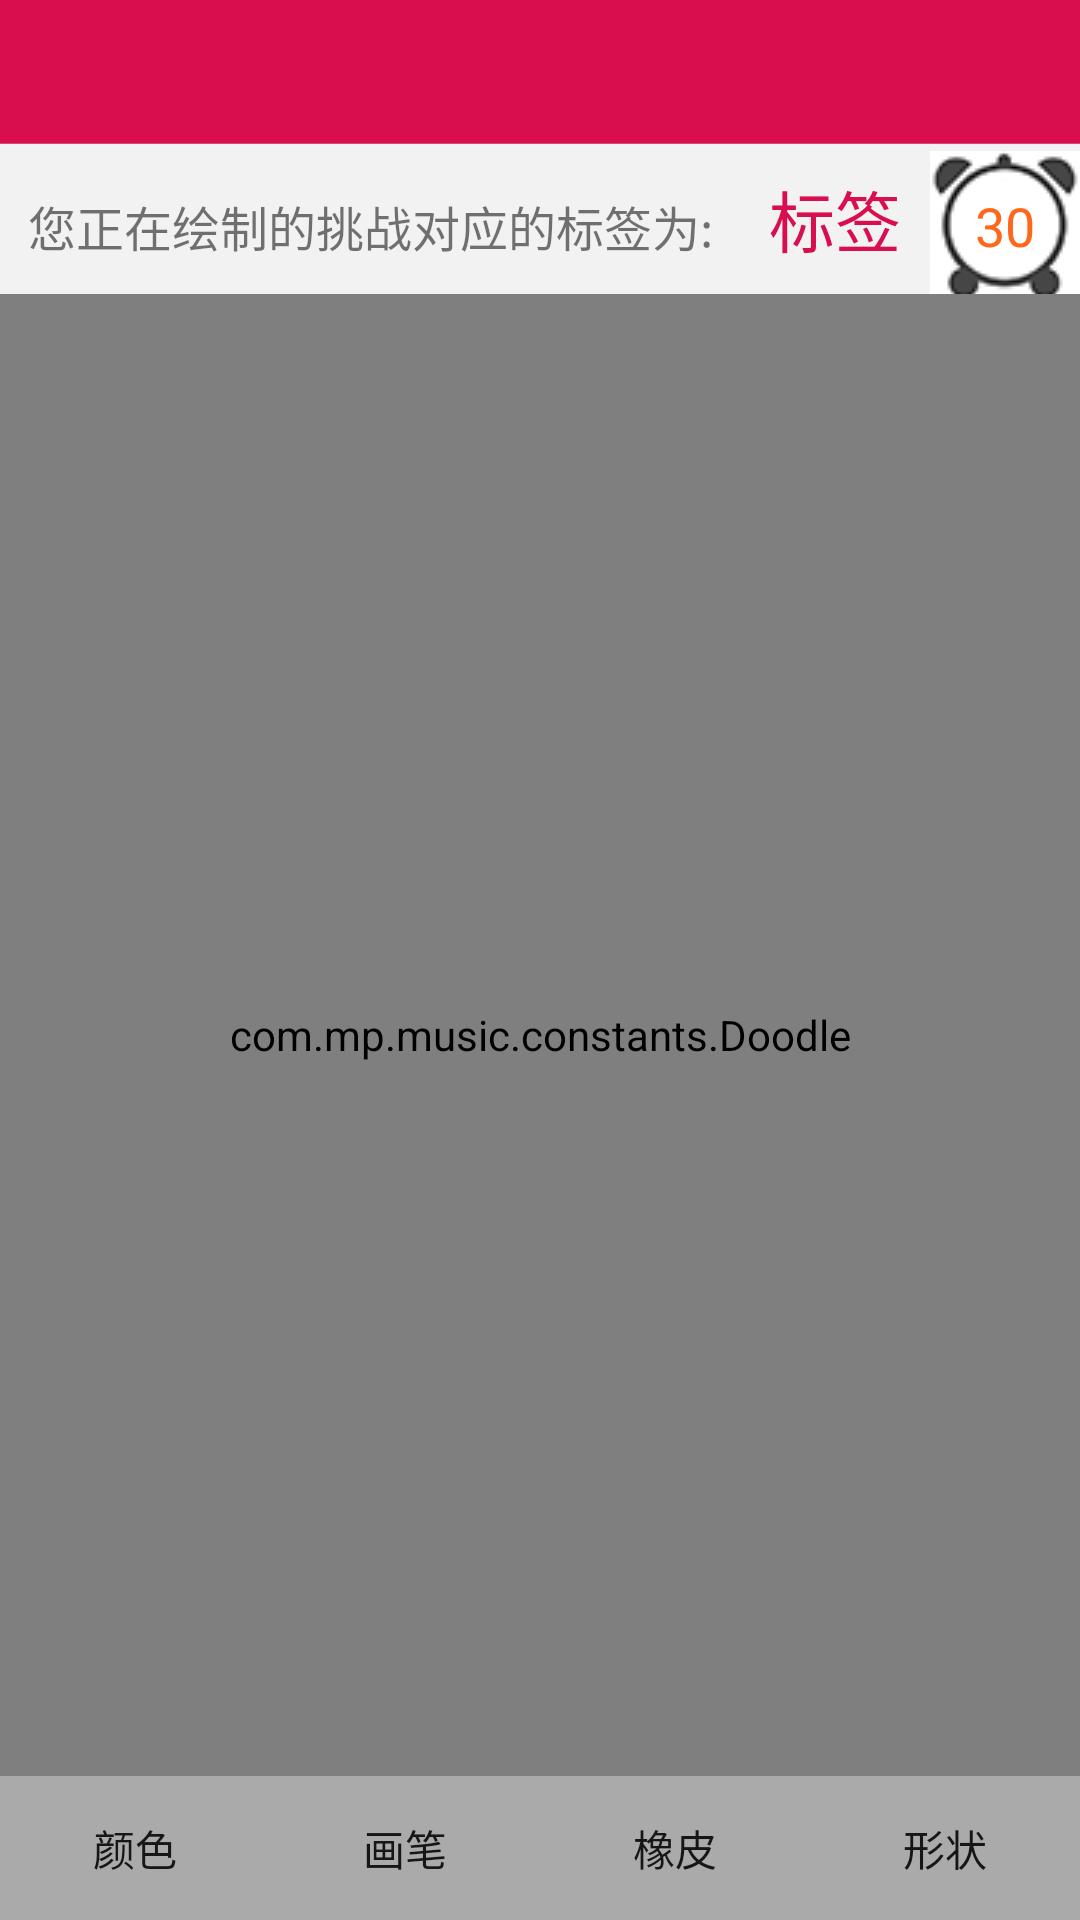

Reconstruct the res/layout file that produces this screen, plus the resources it refers to.
<!-- AndroidManifest.xml: application theme AppTheme -->
<!-- res/layout/activity_doodle.xml -->
<?xml version="1.0" encoding="utf-8"?>
<LinearLayout xmlns:android="http://schemas.android.com/apk/res/android"
    android:layout_width="match_parent"
    android:layout_height="match_parent"
    android:background="@color/bg_gray"
    android:orientation="vertical" >

    <include layout="@layout/include_titlebar" />

    <LinearLayout
        android:layout_width="match_parent"
        android:layout_height="50dp"
        android:orientation="horizontal">

        <TextView
            android:layout_width="wrap_content"
            android:layout_height="50dp"
            android:layout_weight="1"
            android:textSize="16dp"
            android:gravity="center"
            android:text="您正在绘制的挑战对应的标签为:"/>

        <TextView
            android:id="@+id/music_tag"
            android:layout_width="wrap_content"
            android:layout_height="50dp"
            android:layout_weight="1"
            android:gravity="center"
            android:textAlignment="center"
            android:textSize="22dp"
            android:textColor="@color/topbar_color"
            android:text="标签"/>

        <TextView
            android:id="@+id/clock_txt"
            android:layout_width="50dp"
            android:layout_height="50dp"
            android:background="@drawable/clock"
            android:gravity="center"
            android:textAlignment="center"
            android:layout_alignParentRight="true"
            android:textSize="18dp"
            android:textColor="@color/themeMain"
            android:text="30"/>

    </LinearLayout>


    <com.mp.music.constants.Doodle
        android:id="@+id/doodle_surfaceview"
        android:layout_width="match_parent"
        android:layout_height="0dp"
        android:layout_weight="1" />

    <LinearLayout
        android:id="@+id/bottom_layout"
        android:layout_width="match_parent"
        android:layout_height="48dp"
        android:layout_gravity="bottom"
        android:background="@android:color/darker_gray"
        android:orientation="horizontal" >

        <Button
            android:id="@+id/color_picker"
            android:layout_width="0dp"
            android:layout_height="wrap_content"
            android:layout_gravity="center"
            android:layout_weight="1"
            android:background="@null"
            android:gravity="center"
            android:text="颜色" />

        <Button
            android:id="@+id/paint_picker"
            android:layout_width="0dp"
            android:layout_height="wrap_content"
            android:layout_gravity="center"
            android:layout_weight="1"
            android:background="@null"
            android:gravity="center"
            android:text="画笔" />

        <Button
            android:id="@+id/eraser_picker"
            android:layout_width="0dp"
            android:layout_height="wrap_content"
            android:layout_gravity="center"
            android:layout_weight="1"
            android:background="@null"
            android:gravity="center"
            android:text="橡皮" />

        <Button
            android:id="@+id/shape_picker"
            android:layout_width="0dp"
            android:layout_height="wrap_content"
            android:layout_gravity="center"
            android:layout_weight="1"
            android:background="@null"
            android:gravity="center"
            android:text="形状" />
    </LinearLayout>

</LinearLayout>
<!-- res/layout/include_titlebar.xml (included above) -->
<?xml version="1.0" encoding="utf-8"?>

<RelativeLayout xmlns:android="http://schemas.android.com/apk/res/android"
    android:id="@+id/rl_titlebar"
    android:layout_width="match_parent"
    android:layout_height="48dp"
    android:background="@color/topbar_color"
    android:orientation="horizontal" >

    <ImageView
        android:id="@+id/titlebar_iv_left"
        android:layout_width="48dp"
        android:layout_height="match_parent"
        android:layout_centerVertical="true"
        android:padding="12dp"
        android:visibility="gone" />

    <TextView
        android:id="@+id/titlebar_tv_left"
        android:layout_width="wrap_content"
        android:layout_height="match_parent"
        android:gravity="center_vertical"
        android:paddingLeft="16dp"
        android:paddingRight="16dp"
        android:textColor="@drawable/txtcolor_oran2alpha_sel"
        android:textSize="@dimen/txtsize_subhead"
        android:visibility="gone" />

    <TextView
        android:id="@+id/titlebar_tv"
        style="@style/TextViewTitle"
        android:layout_centerInParent="true"
        android:gravity="center"
        android:maxWidth="224dp" />

    <ImageView
        android:id="@+id/titlebar_iv_right"
        android:layout_width="48dp"
        android:layout_height="match_parent"
        android:layout_alignParentRight="true"
        android:layout_centerVertical="true"
        android:padding="12dp"
        android:visibility="gone" />

    <TextView
        android:id="@+id/titlebar_tv_right"
        android:layout_width="wrap_content"
        android:layout_height="match_parent"
        android:layout_alignParentRight="true"
        android:gravity="center_vertical"
        android:paddingLeft="16dp"
        android:paddingRight="16dp"
        android:textColor="@drawable/txtcolor_oran2alpha_sel"
        android:textSize="@dimen/txtsize_subhead"
        android:visibility="gone" />

    <View
        android:layout_width="match_parent"
        android:layout_height="1px"
        android:layout_alignParentBottom="true"
        android:background="@color/bg_agray" />

</RelativeLayout>
<!-- resources referenced by this layout -->
<resources>
  <color name="bg_agray">#49dddddd</color>
  <color name="bg_gray">#f2f2f2</color>
  <color name="themeMain">#FF671B</color>
  <color name="topbar_color">#D80E4F</color>
  <dimen name="txtsize_subhead">16sp</dimen>
  <!-- drawable clock: jpg bitmap (drawable, 11375 bytes) -->
  <!-- drawable txtcolor_oran2alpha_sel (drawable) -->
  <?xml version="1.0" encoding="utf-8"?>
  
  <selector xmlns:android="http://schemas.android.com/apk/res/android">
  
      <item android:color="@color/alpha_white" android:state_pressed="true"/>
      <item android:color="@color/white"/>
  
  </selector>
  <style name="TextViewTitle">
          <item name="android:layout_width">wrap_content</item>
          <item name="android:layout_height">wrap_content</item>
          <item name="android:singleLine">true</item>
          <item name="android:textColor">@color/white</item>
          <item name="android:textSize">@dimen/txtsize_title</item>
      </style>
  <style name="AppTheme" parent="Theme.AppCompat.Light.DarkActionBar">
          
          <item name="colorPrimary">@color/colorPrimary</item>
          <item name="colorPrimaryDark">@color/colorPrimaryDark</item>
          <item name="colorAccent">@color/colorAccent</item>
      </style>
  <color name="alpha_white">#86ffffff</color>
  <color name="white">#ffffff</color>
  <dimen name="txtsize_title">20sp</dimen>
  <color name="colorPrimary">#3F51B5</color>
  <color name="colorPrimaryDark">#303F9F</color>
  <color name="colorAccent">#FF4081</color>
</resources>
